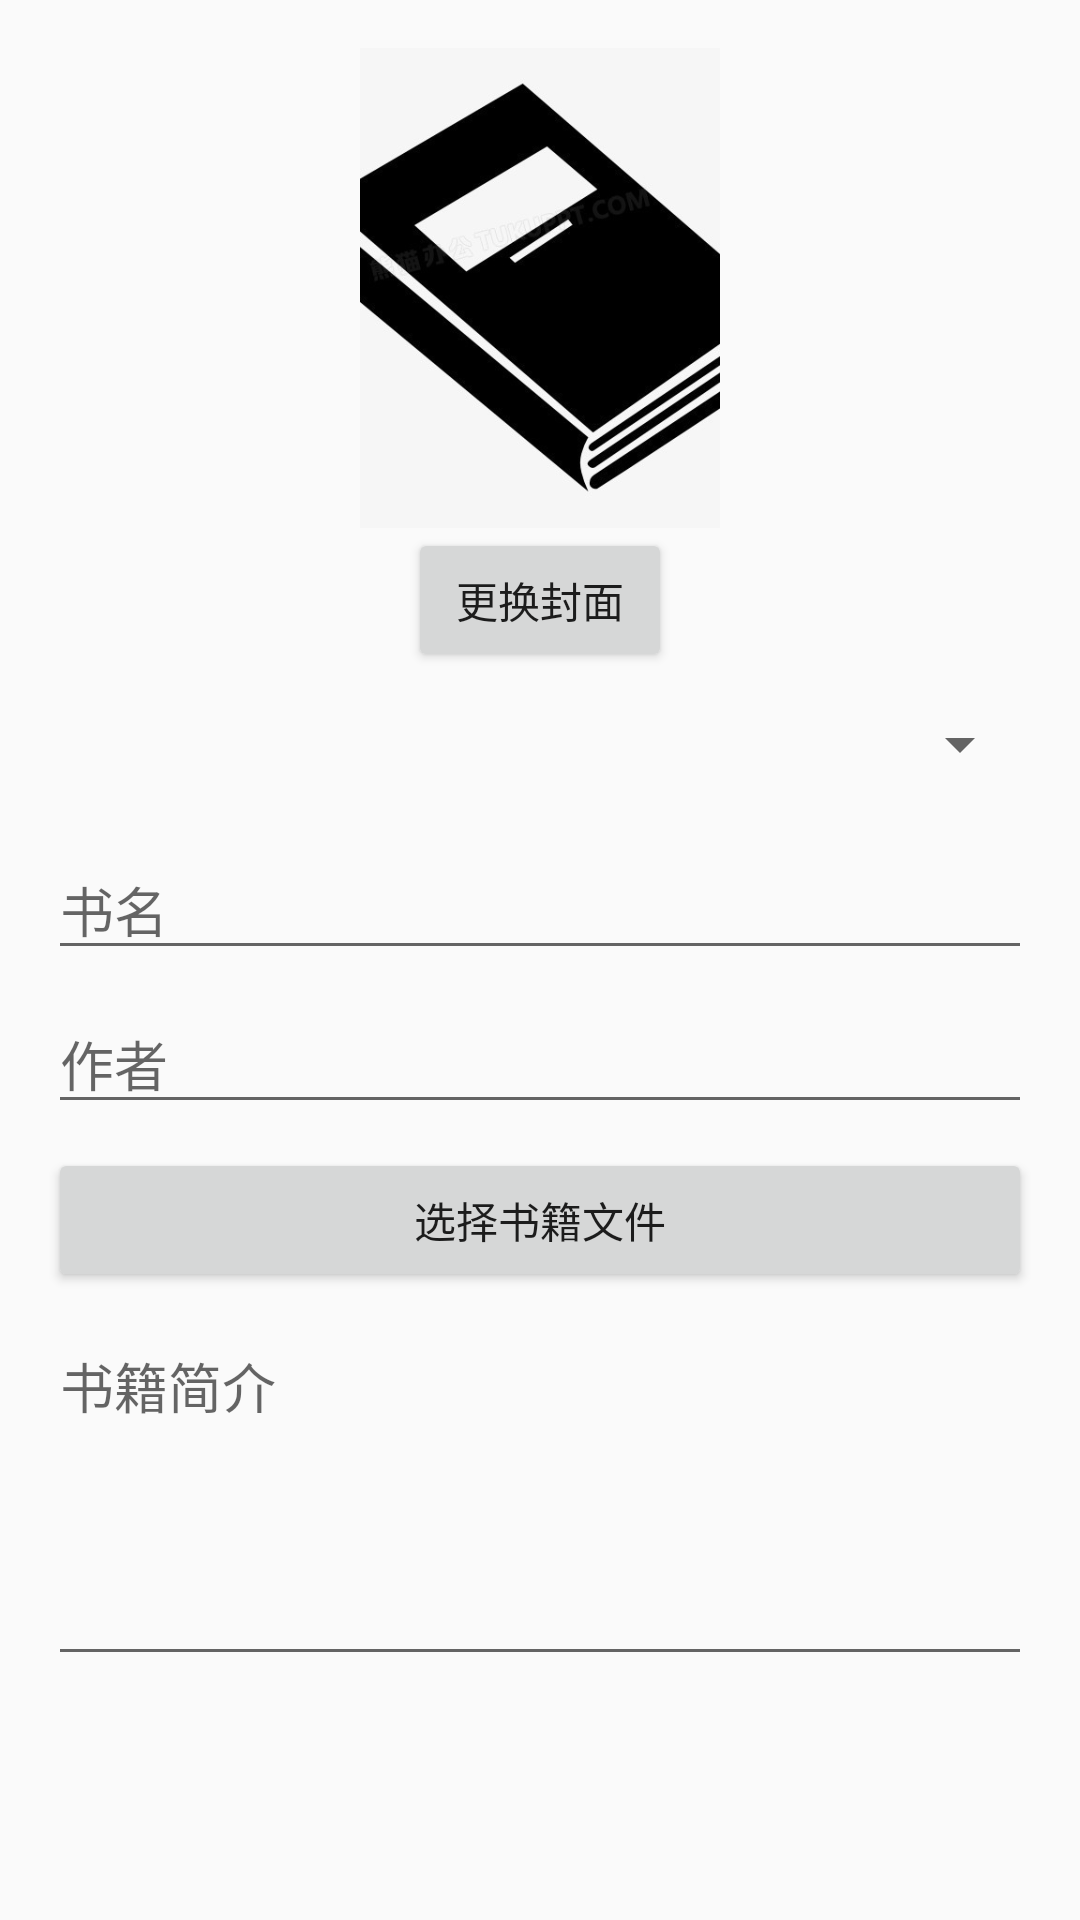

Produce the Android XML layout that renders to this screen, including the resource entries it uses.
<!-- AndroidManifest.xml: application theme AppTheme -->
<!-- res/layout/dialog_add_book.xml -->
<ScrollView
        xmlns:android="http://schemas.android.com/apk/res/android"
        android:layout_width="match_parent"
        android:layout_height="match_parent" xmlns:app="http://schemas.android.com/apk/res-auto">

    <LinearLayout
            android:layout_width="match_parent"
            android:layout_height="wrap_content"
            android:orientation="vertical"
            android:padding="16dp">
        <ImageView
                android:id="@+id/iv_cover"
                android:layout_width="120dp"
                android:layout_height="160dp"
                android:scaleType="centerCrop"
                android:layout_gravity="center_horizontal"
                app:srcCompat="@drawable/ic_books"/>

        <Button
                android:id="@+id/btn_select_cover"
                android:layout_width="wrap_content"
                android:layout_height="wrap_content"
                android:text="更换封面" android:layout_gravity="center_horizontal"/>

        <Spinner
                android:id="@+id/sp_category"
                android:layout_width="match_parent"
                android:layout_height="48dp"/>

        <EditText
                android:id="@+id/et_title"
                android:layout_width="match_parent"
                android:layout_height="wrap_content"
                android:hint="书名"
                android:layout_marginTop="8dp"/>

        <EditText
                android:id="@+id/et_author"
                android:layout_width="match_parent"
                android:layout_height="wrap_content"
                android:hint="作者"
                android:layout_marginTop="8dp"/>

        <Button
                android:id="@+id/btn_select_file"
                android:layout_width="match_parent"
                android:layout_height="48dp"
                android:text="选择书籍文件"
                android:layout_marginTop="8dp"/>

        <EditText
                android:id="@+id/et_description"
                android:layout_width="match_parent"
                android:layout_height="120dp"
                android:hint="书籍简介"
                android:gravity="top"
                android:inputType="textMultiLine"
                android:layout_marginTop="8dp"/>

    </LinearLayout>
</ScrollView>
<!-- resources referenced by this layout -->
<resources>
  <!-- drawable ic_books: jpg bitmap (drawable, 68628 bytes) -->
  <style name="AppTheme" parent="Theme.AppCompat.Light.DarkActionBar">
          
          <item name="colorPrimary">@color/colorPrimary</item>
          <item name="colorPrimaryDark">@color/colorPrimaryDark</item>
          <item name="colorAccent">@color/colorAccent</item>
      </style>
  <color name="colorPrimary">#008577</color>
  <color name="colorPrimaryDark">#00574B</color>
  <color name="colorAccent">#D81B60</color>
</resources>
